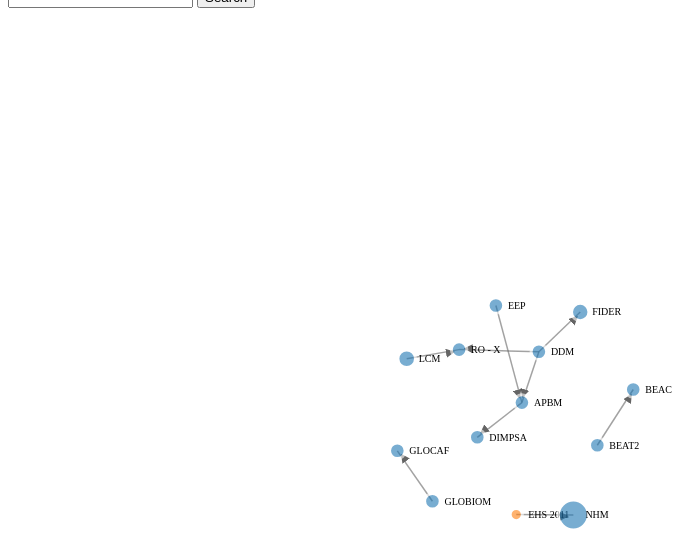
D3 v3 page, settled after 480 driven frames (8 s of simulated time); the page loaded 2 data file(s).



 d3.select("#viz").append("text")
  .text("Link Information")
  .style("font-weight", "bold")
  .style("font-size", "20px");

var tableDataLink = [["Source","Target","Info"],["","",""]];

var linkTable = d3.select("#viz").append("table")
    .attr("id", "linkTable")
    .style("border-collapse", "collapse")
    .style("border", "2px black solid")
    .selectAll("tr")
    .data(tableDataLink)
    .enter().append("tr")
    .style("font-weight", "bold")
    .style("font-size", "16px")
    .attr("id", "data")
    .selectAll("td")
    .data(function(d){return d;})
    .enter().append("td")
    .text(function(d){return d;});


d3.select("#viz").append("p");
d3.select("#viz").append("text")
  .text("Model Information")
  .style("font-weight", "bold")
  .style("font-size", "20px");

var tableDataNode = [["Model", "Type", "Description","Business Critical?", "QA status", "link", "function"],["","","","","","",""]]; 

var nodeTable = d3.select("#viz").append("table")
    .attr("id", "nodeTable")
    .style("border-collapse", "collapse")
    .style("border", "2px black solid")
    .selectAll("tr")
    .data(tableDataNode)
    .enter().append("tr")
    .style("font-weight", "bold")
    .style("font-size", "16px")
    .attr("id", "data")
    .selectAll("td")
    .data(function(d){return d;})
    .enter().append("td")
    .text(function(d){return d;});

d3.select("#viz").append("p");
d3.select("#viz").append("text")
  .text("Functionalities")
  .style("font-weight", "bold")
  .style("font-size", "20px");


   d3.csv("links.csv", function(links) {
      links.forEach(function(d1){
          d1.source=+d1.source;
          d1.target= +d1.target;  
          d1.info= d1.info;
          d1.distance=+d1.distance;


      });

      d3.csv("nodes.csv", function(nodes){
        nodes.forEach(function(d2){
          d2.id=+d2.id;
          d2.name=d2.name;
          d2.group=d2.group;
          d2.Info=d2.Info;
          d2.Size=+d2.Size;
          d2.BC=d2.BC;
          d2.QA_status=d2.QA_status;

        });

        console.log(nodes);
      
        var width = 1000;
        var height = 800;

        var force = d3.layout.force()
        .nodes(d3.values(nodes))
        .links(links)
        .size([width, height])
        .linkStrength(0.1)
        .friction(0.9)
        .linkDistance(function(d){
                return d.distance;
        })
        .gravity(0.1)
        .theta(0.8)
        .alpha(0.1)
        .charge(-200)
        .on("tick", tick)
        .start();
        console.log(force);
        

        var svg = d3.select("body").append("svg")
        .attr("width", width)
        .attr("height", height);


        //define arrows
        svg.append("svg:defs").selectAll("marker")
            .data(["end"])
          .enter().append("svg:marker")    
            .attr("id", String)
            .attr("viewBox", "0 -5 10 10")
            .attr("refX", 15)
            .attr("refY", -1.5)
            .attr("markerWidth", 6)
            .attr("markerHeight", 6)
            .attr("orient", "auto")
          .append("svg:path")
            .attr("d", "M0,-5L10,0L0,5");


        var link = svg.selectAll(".link")
        .data(force.links())
        .enter().append("line")
        .attr("class", "link")
        .attr("marker-end", "url(#end)")
        .on("click", clicklink);


        var node = svg.selectAll(".node")
        .data(force.nodes())
        .enter().append("g")
        .attr("class", "node")
        .on("mouseover", mouseover)
        .on("mouseout", mouseout)
        .on("click", click)
        .on("dblclick", connectedNodes)
        .call(force.drag);

        var color = d3.scale.category10();
        var scale=d3.scale.linear()
                  .domain([0,100])
                  .range([6,15]);
        
        node.append("circle")
        .attr("r", function(d){return scale(d.Size);})
        .style("fill", function(d){return color (d.group);});



        node.append("text")
        .attr("x", 12)
        .attr("dy", ".35em")
        .style("fill","black")
        .text(function(d) { return d.name; });

        var tableDataFunction = [["Highlight Business Critical models", "Highlight models QAed by MIT" ,"Reset Graph"]];  

        var functionTable = d3.select("#viz").append("table")
            .attr("id", "functionTable")
            .style("border-collapse", "collapse")
            .style("border", "2px black solid")
            .selectAll("tr")
            .data(tableDataFunction)
            .enter().append("tr")
            .style("font-weight", "bold")
            .style("font-size", "16px")
            .selectAll("td")
            .data(function(d){return d;})
            .enter().append("td")
            .text(function(d){return d;}); 

          var row =  document.getElementById("functionTable").insertRow(1);
          var cell= row.insertCell();
          var button = document.createElement("input");
          button.type="button";
          button.value = "Colour models according to BC status";
          button.onclick = highlightBCNodes;
          cell.appendChild(button);   

          var cell= row.insertCell();
          var button = document.createElement("input");
          button.type="button";
          button.value = "Colour models according to QA status";
          button.onclick = highlightQAedNodes;
          cell.appendChild(button);

          var cell= row.insertCell();
          var button = document.createElement("input");
          button.type="button";
          button.value = "Back to original graph";
          button.onclick = resetGraph;
          cell.appendChild(button);



        function tick() {
          link
          .attr("x1", function(d) { return d.source.x; })
          .attr("y1", function(d) { return d.source.y; })
          .attr("x2", function(d) { return d.target.x; })
          .attr("y2", function(d) { return d.target.y; });

          node.attr("transform", function(d) { return "translate(" + d.x + "," + d.y + ")"; });
        }

        function mouseover() {
          d3.select(this).select("circle").transition()
          .duration(750)
          .attr("r",25);
          d3.select(this).select("text").transition()
          .duration(750)
          .attr("x", 22)
          .style("stroke-width", ".5px")
          .style("opacity", 1)
          .style("fill", "#E34A33")
          .style("font", "17.5px serif");        
        }

        function mouseout() {
          d3.select(this).select("circle").transition()
          .duration(750)
          .attr("r",  function(d){return scale(d.Size);});
          
          d3.select(this).select("text").transition()
          .duration(750)
          .attr("x", 22)
          .style("stroke-width", ".5px")
          .style("opacity", 1)
          .style("fill", "black")
          .style("font", "10px serif"); 
        }
        // action to take on mouse click
        function click(d2) {
          //resetGraph();
          d3.select(this).select("text").transition()
          .duration(750)
          .attr("x", 22)
          .style("stroke-width", ".5px")
          .style("opacity", 1)
          .style("fill", "#E34A33")
          .style("font", "17.5px serif");
          d3.select(this).select("circle").transition()
          .duration(750)
          .style("fill", "purple")
          .attr("r", function(d){return scale(d.Size);});
          
          var nodeDetails =[d2.name,d2.group,d2.Info,d2.BC, d2.QA_status,d2.webpage];
              
          document.getElementById("nodeTable").deleteRow(1);

          var row =  document.getElementById("nodeTable").insertRow(1);


          for (index=0;index<nodeDetails.length;index++){
                if(index==nodeDetails.length-1){
                  var cell= row.insertCell(index);
                  cell.innerHTML="link".link(nodeDetails[index]);
                } else {
                  var cell= row.insertCell(index);
                  cell.innerHTML=nodeDetails[index];
                }

          }
          var cell= row.insertCell(nodeDetails.length);
          var button = document.createElement("input");
          button.type="button";
          button.value = "Clear nodes colours";
          button.onclick = resetNode;
          cell.appendChild(button);

        //window.open(d2.webpage, '_blank')
        }

        // action to take on mouse double click
        function dblclick() {
          d3.select(this).select("circle").transition()
          .duration(750)
          .attr("r", 6)
          .style("fill", "#E34A33");
          d3.select(this).select("text").transition()
          .duration(750)
          .attr("x", 12)
          .style("stroke", "none")
          .style("fill", "#E34A33")
          .style("stroke", "none")
          .style("opacity", 0.6)
          .style("font", "7px serif");
        }

        function clicklink(d){
            resetLink();
            d3.select(this) 
            .style("stroke", "#E34A33")
            .attr("stroke-width", 3);
            var linkDetails =[d.source.name,d.target.name,d.info];
            
            document.getElementById("linkTable").deleteRow(1);

            var row =  document.getElementById("linkTable").insertRow(1);


            for (index=0;index<linkDetails.length;index++){
              var cell= row.insertCell(index);
              cell.innerHTML=linkDetails[index];
            }
        }

        function resetLink(){
          svg.selectAll(".link")
            .style("stroke","#666")
            .style("opacity",0.6);
        }

        function resetNode(){
            svg.selectAll(".node").select("circle")
            .style("fill", function(d){return color (d.group);})
            .style("opacity",0.6);
        }
        function resetGraph(){
          resetNode();
          resetLink();
        }
        function highlightBCNodes(){

            svg.selectAll(".node").select("circle")
                .style("fill", function(d){return color (d.BC);});      
        }

        function highlightQAedNodes(){

            svg.selectAll(".node").select("circle")
                .style("fill", function(d){return color (d.QA_status);});      
        }

        //HIGHLIGHT FUNCTIONALITY
        //Toggle stores whether the highlighting is on
        var toggle = 0;
        //Create an array logging what is connected to what
        var linkedByIndex = {};

        for (i = 0; i < node[0].length; i++) {
            linkedByIndex[i + "," + i] = 1;
        };

        links.forEach(function (d) {
            linkedByIndex[d.source.id + "," + d.target.id] = 1;
        });

        //This function looks up whether a pair are neighbours
        function neighboring(a, b) {
            return linkedByIndex[a.index + "," + b.index];
        }
        function connectedNodes() {
            if (toggle == 0) {
                //Reduce the opacity of all but the neighbouring nodes
                d = d3.select(this).node().__data__;
                node.select("circle").style("opacity", function (o) {
                    return neighboring(d, o) | neighboring(o, d) ? 0.6 : 0.1;
                });
                link.style("opacity", function (o) {
                    return d.index==o.source.index | d.index==o.target.index ? 1 : 0.1;
                });
                //Reduce the op
                toggle = 1;
            } else {
                //Put them back to opacity=0.6
                node.select("circle").style("opacity", 0.6);
                link.style("opacity", 0.6);
                toggle = 0;
            }
        }






        //SEARCH FUNCTIONALITY
        var optArray = [];
        for (var i = 0; i < nodes.length - 1; i++) {
            optArray.push(nodes[i].name);
        }
        console.log(optArray);
        optArray = optArray.sort();
        $(function () {
            $("#search").autocomplete({
                source: optArray
            });
        });

        $("#searchbutton").click(searchNode);
        function searchNode() {
            //find the node
            resetGraph();
            var selectedVal = document.getElementById('search').value;
            
            var node = svg.selectAll(".node");

            if (selectedVal == "none") {
                node.style("stroke", "white").style("stroke-width", "1");

            } else {
                var selected = node.select("circle").filter(function (d, i) {
                    return d.name != selectedVal;
                });
                selected.style("opacity", "0.1");
                var link = svg.selectAll(".link")
                link.style("opacity", "0.1");

            }
        }




      });

  });
 


### data: nodes.csv
id, name, group, Info, Size, BC, QA_status, , webpage
0, DDM, model, Dynamic Dispatch Model. Detailed model o…, 20, Yes, Qaed by MIT, , https://www.gov.uk/government/publicatio…
1, FIDER, model, FID Enabling for Renewables affordabilit…, 30, Yes, Not Qaed, , http://www.cornwallenergy.com/Opinion/FI…
2, LCM, model, Electricity Levelised Cost Model. Leveli…, 31, No, Not Qaed, , https://www.gov.uk/government/publicatio…
3, RO - X, model, RO - X Strike Price Model, 20, Yes, Qaed by MIT, , https://www.gov.uk/government/publicatio…
4, APBM, model, The Average Prices and Bills Model estim…, 20, Yes, Qaed by MIT, , https://www.gov.uk/government/statistica…
5, EEP, model, The UEP model is the modelling framework…, 20, Yes, Qaed by MIT, , https://www.gov.uk/government/collection…
6, DIMPSA, model, DIMPSA models the costs and benefits of …, 20, Yes, Qaed by MIT, , http://www.retro-expo.co.uk/media/indust…
7, BEAC, model, This is a spreadsheet model created by A…, 20, No, Not Qaed, , http://www.biomassenergycentre.org.uk/po…
8, BEAT2, model, The Biomass Environmental Assessment Too…, 20, No, Not Qaed, , http://www.biomassenergycentre.org.uk/po…
9, GLOBIOM, model, A global model to assess competition for…, 20, No, Not Qaed, , http://www.globiom.org/
10, GLOCAF, model, The Global Carbon Finance (GLOCAF) model…, 20, No, Not Qaed, , https://www.gov.uk/government/uploads/sy…
11, EHS 2011, dataset, The English Housing Survey is a continuo…, 1, No, N/A, , https://www.gov.uk/government/collection…
12, NHM, model, National Household model, 100, Yes, Qaed by MIT, , http://www.cse.org.uk/projects/view/1233

### data: links.csv
source, target, info, distance
0, 1, Wholesale Price, 30
0, 3, input, 42
0, 4, wholesale Price, marginal emission facto…, 35
2, 3, Investor Hurdle rates, 23
5, 4, Policy Energy saving, 54
4, 6, input, 32
8, 7, input, 64
9, 10, input, 34
11, 12, housing stock, 32